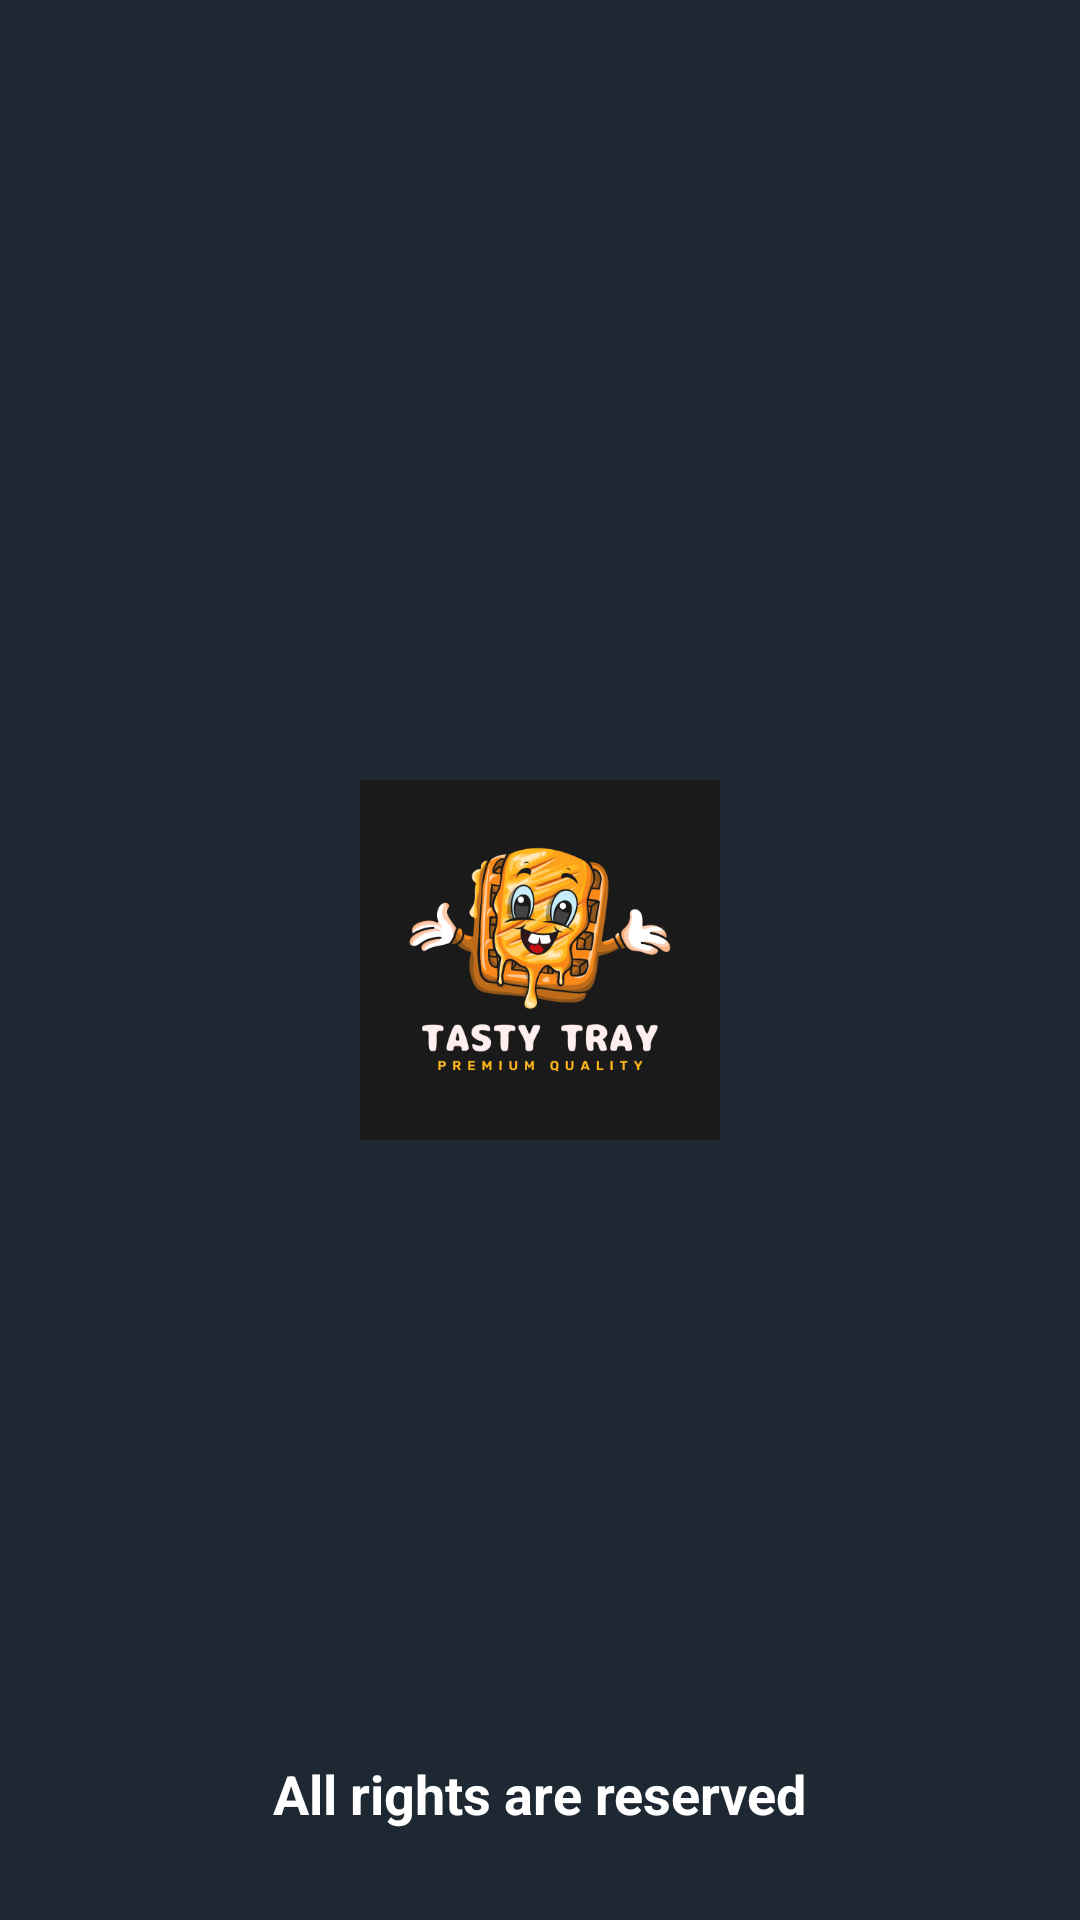

Here is an Android app screen rendered from its layout file. Give the layout XML and the strings, colors and styles it references.
<!-- AndroidManifest.xml: application theme Theme.TastyTray -->
<!-- res/layout/activity_splash.xml -->
<?xml version="1.0" encoding="utf-8"?>
<RelativeLayout xmlns:android="http://schemas.android.com/apk/res/android"
    xmlns:app="http://schemas.android.com/apk/res-auto"
    xmlns:tools="http://schemas.android.com/tools"
    android:id="@+id/main"
    android:layout_width="match_parent"
    android:layout_height="match_parent"
    android:layout_centerInParent="true"
    android:layout_centerHorizontal="false"
    android:layout_centerVertical="false"
    android:background="@color/darkblue"
    android:orientation="vertical"
    tools:context=".Splash_Activity">

  <ImageView
      android:id="@+id/imageView4"
      android:layout_width="120dp"
      android:layout_height="120dp"
      android:layout_centerInParent="true"
      android:foregroundGravity="center"
      app:srcCompat="@drawable/logo" />

  <TextView
      android:id="@+id/textView9"
      android:layout_width="wrap_content"
      android:layout_height="wrap_content"
      android:layout_alignParentBottom="true"
      android:layout_centerInParent="true"
      android:layout_marginBottom="30dp"
      android:text="All rights are reserved"
      android:textColor="@color/white"
      android:textSize="18sp"
      android:textStyle="bold" />

</RelativeLayout>
<!-- resources referenced by this layout -->
<resources>
  <color name="darkblue">#1E2832</color>
  <color name="white">#FFFFFFFF</color>
  <!-- drawable logo: png bitmap (drawable, 61689 bytes) -->
  <style name="Theme.TastyTray" parent="Base.Theme.TastyTray" />
  <style name="Base.Theme.TastyTray" parent="Theme.AppCompat.Light.NoActionBar">
          
          
      </style>
</resources>
